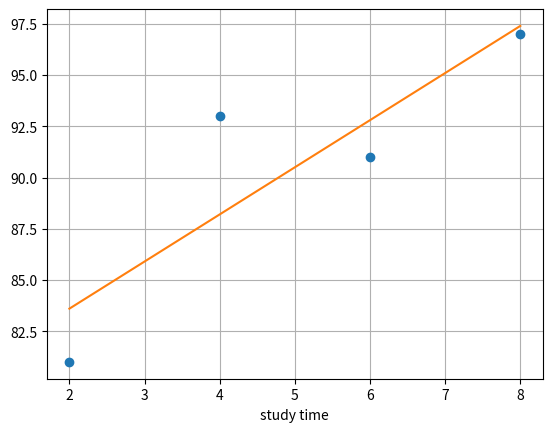

This chart was generated by the following Python code:
import matplotlib.pyplot as plt
import numpy as np

# # 변수 a, p, q값을 임의로 정하고 x에 대한 y그래프 그리기
# # x가 1일때 y의 최소값이 3이 되는 식
# a = 1
# p = 1
# q = 3

# x = np.linspace(-4, 8, 100)
# y = a*(x-p)**2 + q

# plt.figure(figsize=(8,8))     
# plt.plot(x, y)

# plt.axhline(0,color='black')    
# plt.axvline(0,color='black')   
# plt.grid()
# plt.show()  

# 공부한 시간과 점수를 각각 x, y라는 이름의 넘파이 배열로 만듭니다.
X = np.array([2, 4, 6, 8])
y1 = np.array([81, 93, 91, 97]) 
# y2 = np.array([74, 80, 82, 87])

y = 2.3*X + 79

# 공부한 시간(x) vs. 취득 성적(y)의 그래프를 그립니다.
plt.plot(X,y1,'o')
# plt.plot(X,y2,'o')
plt.plot(X,y)
plt.xlabel('study time')
plt.grid()
plt.show()

